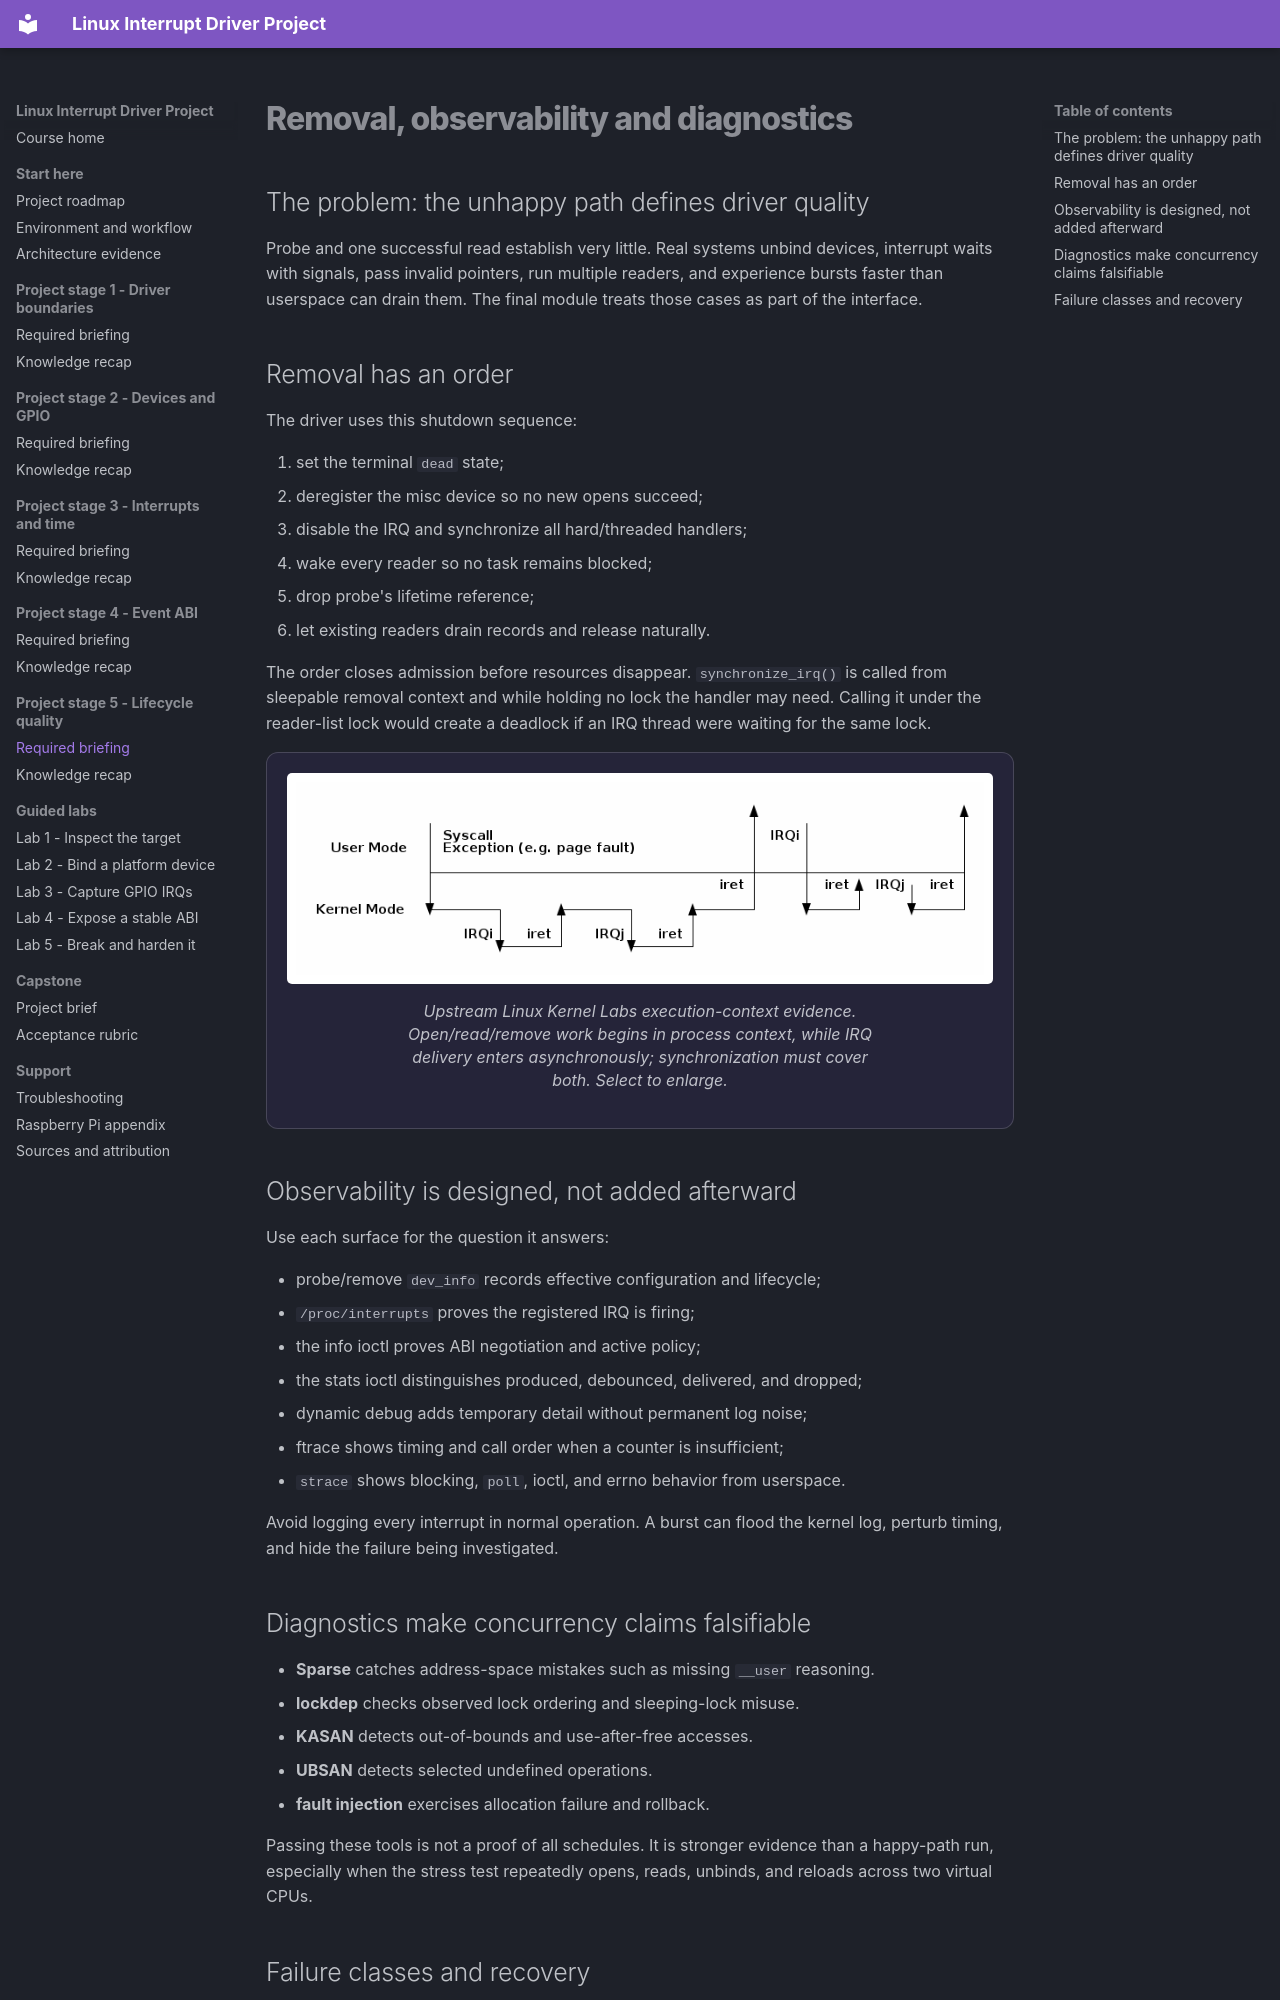

repository: ShuranXu/embeddedville-linux-interrupt-event-recorder · page: modules/05-lifecycle-quality/index.html · generator: mkdocs

# Removal, observability and diagnostics

## The problem: the unhappy path defines driver quality

Probe and one successful read establish very little. Real systems unbind
devices, interrupt waits with signals, pass invalid pointers, run multiple
readers, and experience bursts faster than userspace can drain them. The final
module treats those cases as part of the interface.

## Removal has an order

The driver uses this shutdown sequence:

1. set the terminal `dead` state;
2. deregister the misc device so no new opens succeed;
3. disable the IRQ and synchronize all hard/threaded handlers;
4. wake every reader so no task remains blocked;
5. drop probe's lifetime reference;
6. let existing readers drain records and release naturally.

The order closes admission before resources disappear. `synchronize_irq()` is
called from sleepable removal context and while holding no lock the handler may
need. Calling it under the reader-list lock would create a deadlock if an IRQ
thread were waiting for the same lock.

<figure class="evidence">
  <a href="../../assets/visuals/linux-kernel-labs-context-nesting.png">
    <img src="../../assets/visuals/linux-kernel-labs-context-nesting.png" alt="Linux Kernel Labs execution-context diagram showing syscalls, exceptions, IRQ entries, and returns between user mode and kernel mode.">
  </a>
  <figcaption>Upstream Linux Kernel Labs execution-context evidence. Open/read/remove work begins in process context, while IRQ delivery enters asynchronously; synchronization must cover both. Select to enlarge.</figcaption>
</figure>

## Observability is designed, not added afterward

Use each surface for the question it answers:

- probe/remove `dev_info` records effective configuration and lifecycle;
- `/proc/interrupts` proves the registered IRQ is firing;
- the info ioctl proves ABI negotiation and active policy;
- the stats ioctl distinguishes produced, debounced, delivered, and dropped;
- dynamic debug adds temporary detail without permanent log noise;
- ftrace shows timing and call order when a counter is insufficient;
- `strace` shows blocking, `poll`, ioctl, and errno behavior from userspace.

Avoid logging every interrupt in normal operation. A burst can flood the kernel
log, perturb timing, and hide the failure being investigated.

## Diagnostics make concurrency claims falsifiable

- **Sparse** catches address-space mistakes such as missing `__user` reasoning.
- **lockdep** checks observed lock ordering and sleeping-lock misuse.
- **KASAN** detects out-of-bounds and use-after-free accesses.
- **UBSAN** detects selected undefined operations.
- **fault injection** exercises allocation failure and rollback.

Passing these tools is not a proof of all schedules. It is stronger evidence
than a happy-path run, especially when the stress test repeatedly opens, reads,
unbinds, and reloads across two virtual CPUs.
